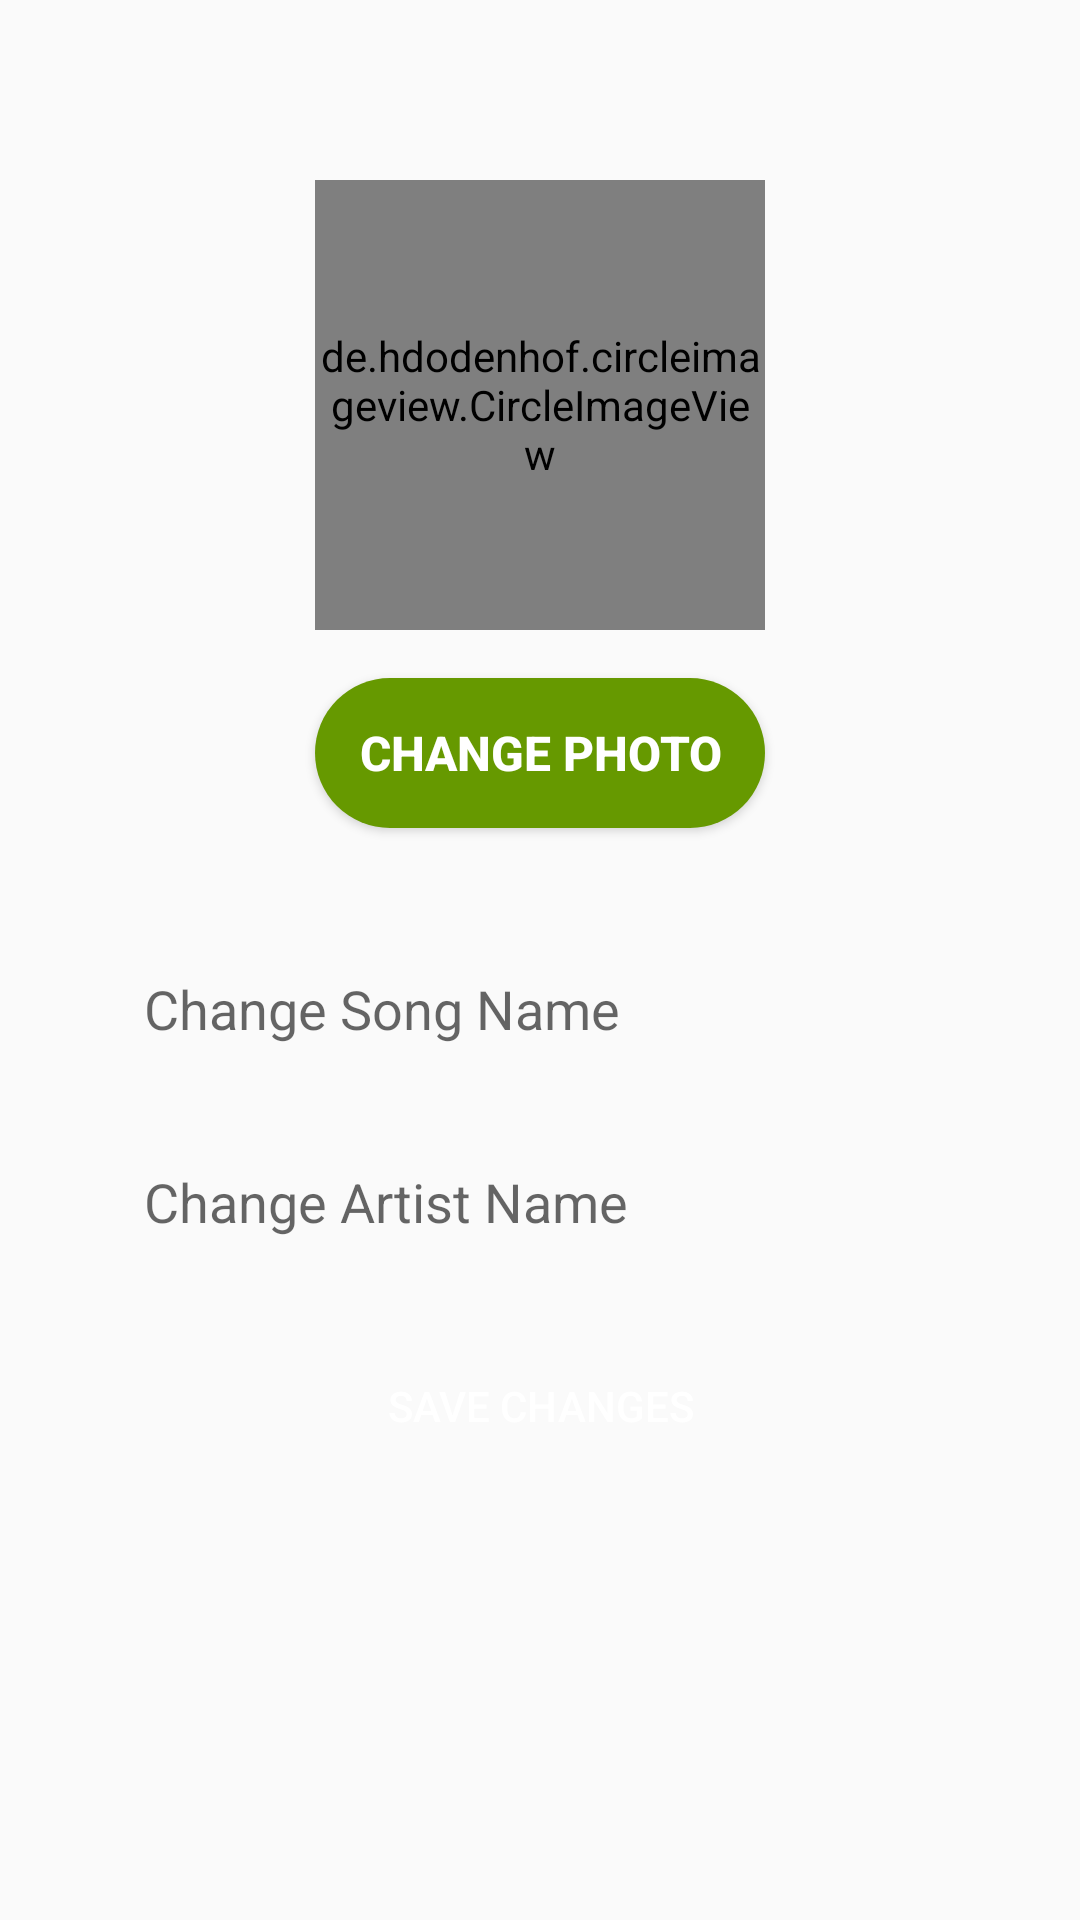

Here is an Android app screen rendered from its layout file. Give the layout XML and the strings, colors and styles it references.
<!-- AndroidManifest.xml: application theme AppTheme -->
<!-- res/layout/fragment_edit_song.xml -->
<?xml version="1.0" encoding="utf-8"?>
<layout xmlns:android="http://schemas.android.com/apk/res/android"
    xmlns:app="http://schemas.android.com/apk/res-auto"
    xmlns:tools="http://schemas.android.com/tools"
    tools:context=".activities.EditSong">

    <androidx.constraintlayout.widget.ConstraintLayout
        android:layout_width="match_parent"
        android:layout_height="match_parent">


        <de.hdodenhof.circleimageview.CircleImageView
            android:id="@+id/selected_photo_imageview"
            android:layout_width="150dp"
            android:layout_height="150dp"
            android:layout_marginTop="60dp"
            app:layout_constraintEnd_toEndOf="parent"
            app:layout_constraintStart_toStartOf="parent"
            app:layout_constraintTop_toTopOf="parent"
            tools:src="@tools:sample/avatars" />
        <Button
            android:id="@+id/button_addSongImage_edit"
            android:layout_width="150dp"
            android:layout_height="50dp"
            android:layout_marginTop="16dp"
            android:background="@drawable/circular_button"
            android:text="Change PHOTO"
            android:textColor="#FFFFFF"
            android:textSize="16sp"
            android:textStyle="bold"
            app:layout_constraintEnd_toEndOf="parent"
            app:layout_constraintStart_toStartOf="parent"
            app:layout_constraintTop_toBottomOf="@id/selected_photo_imageview" />

        <EditText
            android:id="@+id/Edittext_songname_edit"
            android:layout_width="0dp"
            android:layout_height="wrap_content"
            android:layout_marginStart="32dp"
            android:layout_marginTop="32dp"
            android:layout_marginEnd="32dp"
            android:background="@drawable/rounded_edittext"
            android:hint="Change Song Name"
            android:inputType="textAutoComplete"
            android:padding="16dp"
            app:layout_constraintEnd_toEndOf="parent"
            app:layout_constraintStart_toStartOf="parent"
            app:layout_constraintTop_toBottomOf="@+id/button_addSongImage_edit" />

        <EditText
            android:id="@+id/Edittext_artistName_edit"
            android:layout_width="0dp"
            android:layout_height="wrap_content"
            android:layout_marginTop="8dp"
            android:background="@drawable/rounded_edittext"
            android:hint="Change Artist Name"
            android:inputType="textAutoComplete"
            android:padding="16dp"
            app:layout_constraintEnd_toEndOf="@+id/Edittext_songname_edit"
            app:layout_constraintStart_toStartOf="@+id/Edittext_songname_edit"
            app:layout_constraintTop_toBottomOf="@+id/Edittext_songname_edit" />

        <Button
            android:id="@+id/button_editSong"
            android:layout_width="0dp"
            android:layout_height="wrap_content"
            android:layout_marginTop="16dp"
            android:background="@drawable/green_button"
            android:text="Save Changes"
            android:textColor="#FFFFFF"
            app:layout_constraintEnd_toEndOf="@+id/Edittext_artistName_edit"
            app:layout_constraintStart_toStartOf="@+id/Edittext_artistName_edit"
            app:layout_constraintTop_toBottomOf="@+id/Edittext_artistName_edit" />


    </androidx.constraintlayout.widget.ConstraintLayout>

</layout>
<!-- resources referenced by this layout -->
<resources>
  <!-- drawable circular_button (drawable) -->
  <?xml version="1.0" encoding="utf-8"?>
  <shape xmlns:android="http://schemas.android.com/apk/res/android">
      <corners android:radius="75dp"/>
      <solid android:color="@android:color/holo_green_dark"/>
  </shape>
  <style name="AppTheme" parent="Theme.AppCompat.Light.DarkActionBar">
          
          <item name="colorPrimary">@color/colorPrimary</item>
          <item name="colorPrimaryDark">@color/colorPrimaryDark</item>
          <item name="colorAccent">@color/colorAccent</item>
      </style>
  <color name="colorPrimary">#4CAF50</color>
  <color name="colorPrimaryDark">#009688</color>
  <color name="colorAccent">#CDDC39</color>
</resources>
